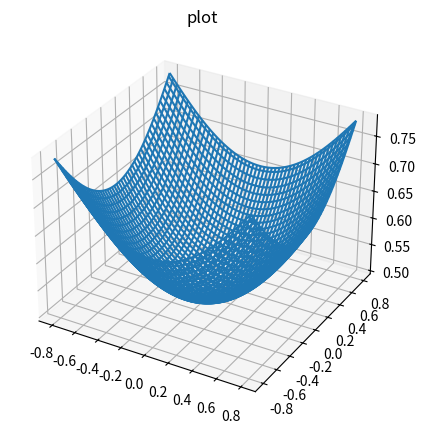

This figure's Python source:
from mpl_toolkits.mplot3d.axes3d import Axes3D
import matplotlib.pyplot as plt
import numpy as np

fig, ax1 = plt.subplots(figsize=(8, 5), 
                        subplot_kw={'projection': '3d'})

alpha = 0.8
r = np.linspace(-alpha,alpha,100)
X,Y= np.meshgrid(r,r)
l = 1./(1+np.exp(-(X**2+Y**2)))

ax1.plot_wireframe(X,Y,l)
ax1.set_title("plot")

plt.show()